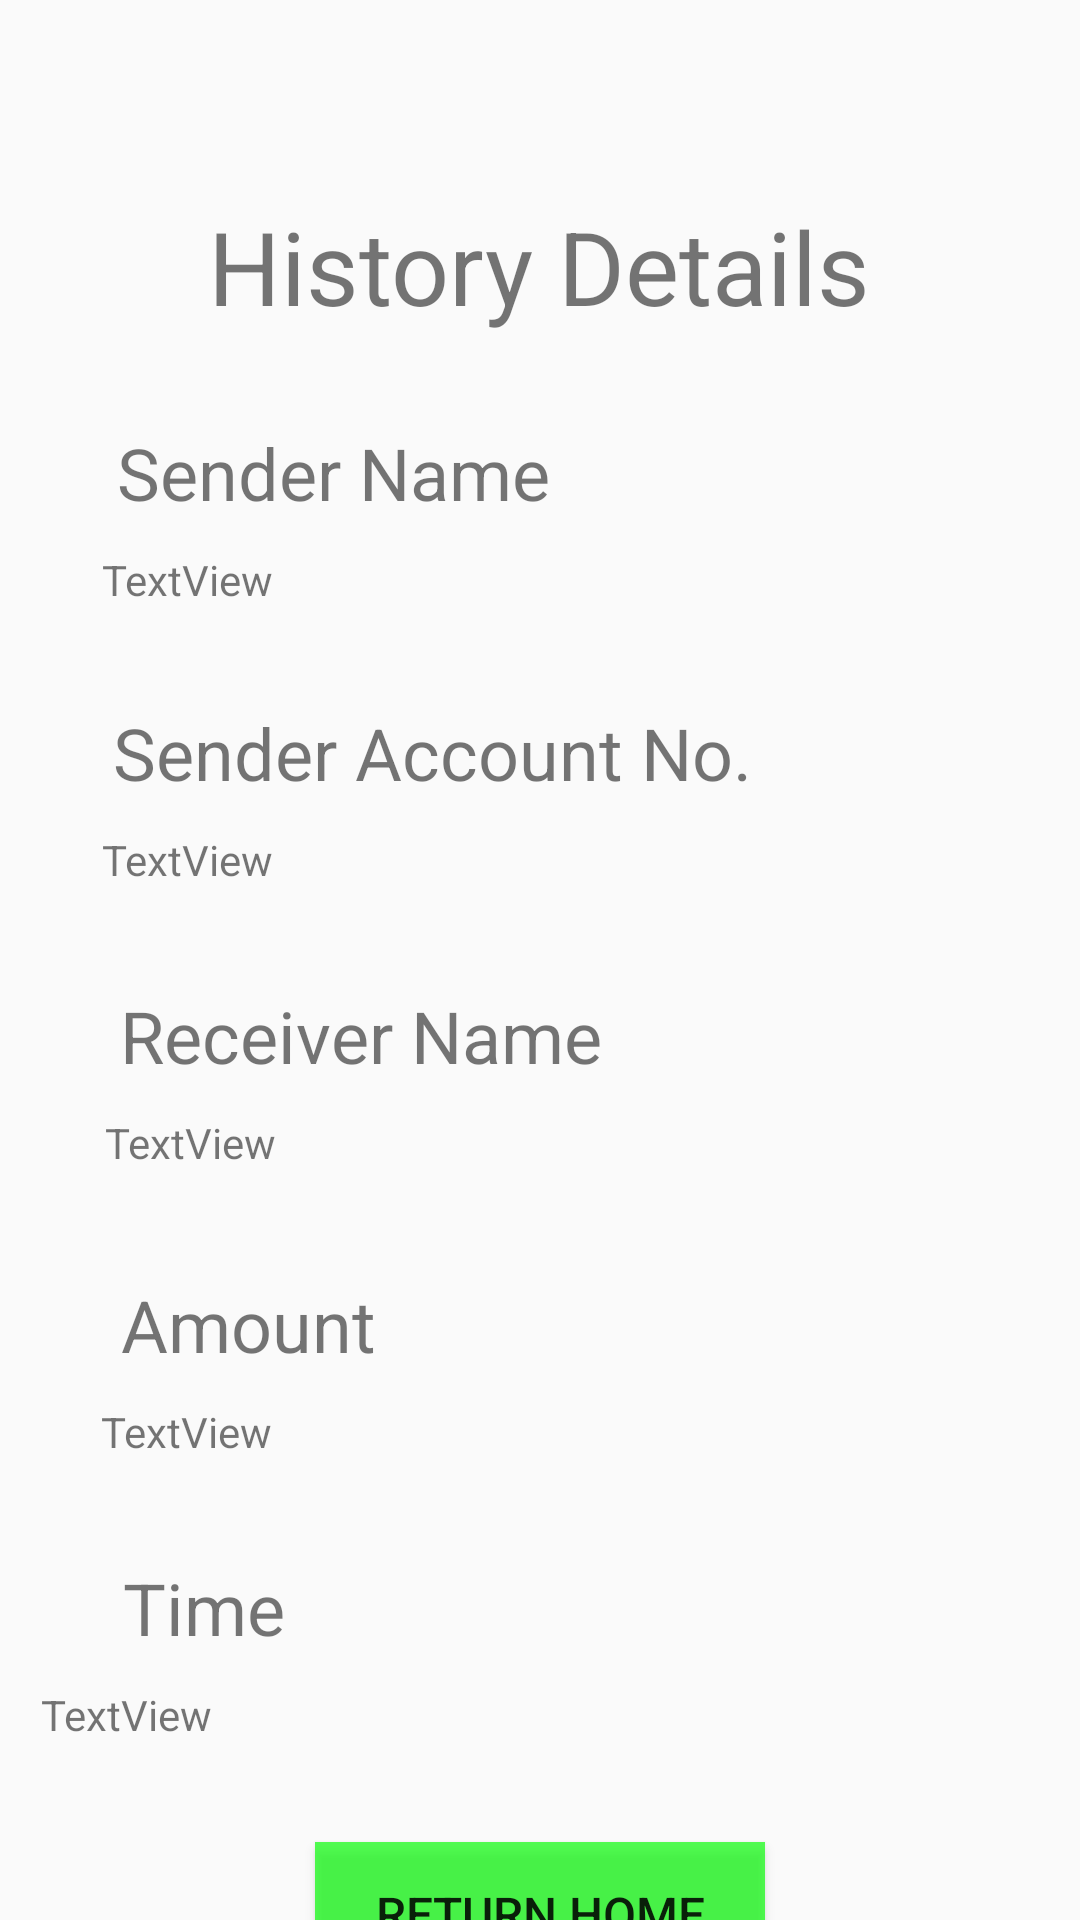

Here is an Android app screen rendered from its layout file. Give the layout XML and the strings, colors and styles it references.
<!-- AndroidManifest.xml: application theme Theme.BankingApplication -->
<!-- res/layout/activity_history_details.xml -->
<?xml version="1.0" encoding="utf-8"?>
<androidx.constraintlayout.widget.ConstraintLayout xmlns:android="http://schemas.android.com/apk/res/android"
    xmlns:app="http://schemas.android.com/apk/res-auto"
    xmlns:tools="http://schemas.android.com/tools"
    android:layout_width="match_parent"
    android:layout_height="match_parent"
    tools:context=".HistoryDetails">

    <TextView
        android:id="@+id/time_text"
        android:layout_width="wrap_content"
        android:layout_height="wrap_content"
        android:layout_marginTop="30dp"
        android:text="@string/time"
        android:textSize="24sp"
        app:layout_constraintEnd_toEndOf="parent"
        app:layout_constraintHorizontal_bias="0.134"
        app:layout_constraintStart_toStartOf="parent"
        app:layout_constraintTop_toBottomOf="@+id/amount_disp" />

    <TextView
        android:id="@+id/time_disp"
        android:layout_width="340dp"
        android:layout_height="22dp"
        android:layout_marginTop="10dp"
        android:text="@string/textview"
        android:textSize="14sp"
        app:layout_constraintEnd_toEndOf="parent"
        app:layout_constraintHorizontal_bias="0.676"
        app:layout_constraintStart_toStartOf="parent"
        app:layout_constraintTop_toBottomOf="@+id/time_text" />

    <TextView
        android:id="@+id/amount_text"
        android:layout_width="wrap_content"
        android:layout_height="wrap_content"
        android:layout_marginTop="30dp"
        android:text="@string/amount1"
        android:textSize="24sp"
        app:layout_constraintEnd_toEndOf="parent"
        app:layout_constraintHorizontal_bias="0.147"
        app:layout_constraintStart_toStartOf="parent"
        app:layout_constraintTop_toBottomOf="@+id/receiver_display" />

    <TextView
        android:id="@+id/amount_disp"
        android:layout_width="242dp"
        android:layout_height="22dp"
        android:layout_marginTop="10dp"
        android:text="@string/textview"
        android:textSize="14sp"
        app:layout_constraintEnd_toEndOf="parent"
        app:layout_constraintHorizontal_bias="0.284"
        app:layout_constraintStart_toStartOf="parent"
        app:layout_constraintTop_toBottomOf="@+id/amount_text" />

    <TextView
        android:id="@+id/receive_text"
        android:layout_width="wrap_content"
        android:layout_height="wrap_content"
        android:layout_marginTop="30dp"
        android:text="@string/receiver_name"
        android:textSize="24sp"
        app:layout_constraintEnd_toEndOf="parent"
        app:layout_constraintHorizontal_bias="0.2"
        app:layout_constraintStart_toStartOf="parent"
        app:layout_constraintTop_toBottomOf="@+id/sender_acc_disp" />

    <TextView
        android:id="@+id/receiver_display"
        android:layout_width="240dp"
        android:layout_height="24dp"
        android:layout_marginTop="10dp"
        android:text="@string/textview"
        android:textSize="14sp"
        app:layout_constraintEnd_toEndOf="parent"
        app:layout_constraintHorizontal_bias="0.292"
        app:layout_constraintStart_toStartOf="parent"
        app:layout_constraintTop_toBottomOf="@+id/receive_text" />

    <TextView
        android:id="@+id/send_acc_text"
        android:layout_width="wrap_content"
        android:layout_height="wrap_content"
        android:layout_marginTop="30dp"
        android:text="@string/sender_account_no"
        android:textSize="24sp"
        app:layout_constraintEnd_toEndOf="parent"
        app:layout_constraintHorizontal_bias="0.257"
        app:layout_constraintStart_toStartOf="parent"
        app:layout_constraintTop_toBottomOf="@+id/sender_name_disp" />

    <TextView
        android:id="@+id/sender_acc_disp"
        android:layout_width="233dp"
        android:layout_height="22dp"
        android:layout_marginTop="10dp"
        android:text="@string/textview"
        android:textSize="14sp"
        app:layout_constraintEnd_toEndOf="parent"
        app:layout_constraintHorizontal_bias="0.269"
        app:layout_constraintStart_toStartOf="parent"
        app:layout_constraintTop_toBottomOf="@+id/send_acc_text" />

    <TextView
        android:id="@+id/Hist_text"
        android:layout_width="wrap_content"
        android:layout_height="wrap_content"
        android:layout_marginTop="20dp"
        android:text="@string/history_details"
        android:textSize="34sp"
        app:layout_constraintBottom_toBottomOf="parent"
        app:layout_constraintEnd_toEndOf="parent"
        app:layout_constraintHorizontal_bias="0.497"
        app:layout_constraintStart_toStartOf="parent"
        app:layout_constraintTop_toTopOf="parent"
        app:layout_constraintVertical_bias="0.08" />

    <TextView
        android:id="@+id/send_name_text"
        android:layout_width="wrap_content"
        android:layout_height="wrap_content"
        android:layout_marginTop="30dp"
        android:text="@string/sender_name"
        android:textSize="24sp"
        app:layout_constraintEnd_toEndOf="parent"
        app:layout_constraintHorizontal_bias="0.181"
        app:layout_constraintStart_toStartOf="parent"
        app:layout_constraintTop_toBottomOf="@+id/Hist_text" />

    <TextView
        android:id="@+id/sender_name_disp"
        android:layout_width="233dp"
        android:layout_height="21dp"
        android:layout_marginTop="10dp"
        android:text="@string/textview"
        android:textSize="14sp"
        app:layout_constraintEnd_toEndOf="parent"
        app:layout_constraintHorizontal_bias="0.269"
        app:layout_constraintStart_toStartOf="parent"
        app:layout_constraintTop_toBottomOf="@+id/send_name_text" />

    <Button
        android:id="@+id/okay_button"
        android:layout_width="150dp"
        android:layout_height="wrap_content"
        android:layout_marginTop="30dp"
        android:background="@color/green"
        android:text="@string/return_home"
        android:textSize="16sp"
        app:layout_constraintEnd_toEndOf="parent"
        app:layout_constraintStart_toStartOf="parent"
        app:layout_constraintTop_toBottomOf="@+id/time_disp" />
</androidx.constraintlayout.widget.ConstraintLayout>
<!-- resources referenced by this layout -->
<resources>
  <color name="green">#AA00FF00</color>
  <string name="amount1">Amount</string>
  <string name="history_details">History Details</string>
  <string name="receiver_name">Receiver Name</string>
  <string name="return_home">Return Home</string>
  <string name="sender_account_no">Sender Account No.</string>
  <string name="sender_name">Sender Name</string>
  <string name="textview">TextView</string>
  <string name="time">Time</string>
  <style name="Theme.BankingApplication" parent="Theme.AppCompat.DayNight.NoActionBar">
          
          <item name="colorPrimary">@color/purple_500</item>
          <item name="colorPrimaryVariant">@color/purple_700</item>
          <item name="colorOnPrimary">@color/white</item>
          
          <item name="colorSecondary">@color/teal_200</item>
          <item name="colorSecondaryVariant">@color/teal_700</item>
          <item name="colorOnSecondary">@color/black</item>
          
          <item name="android:statusBarColor" tools:targetApi="l">?attr/colorPrimaryVariant</item>
          
      </style>
  <color name="purple_500">#FF6200EE</color>
  <color name="purple_700">#FF3700B3</color>
  <color name="white">#FFFFFFFF</color>
  <color name="teal_200">#FF03DAC5</color>
  <color name="teal_700">#FF018786</color>
  <color name="black">#FF000000</color>
</resources>
